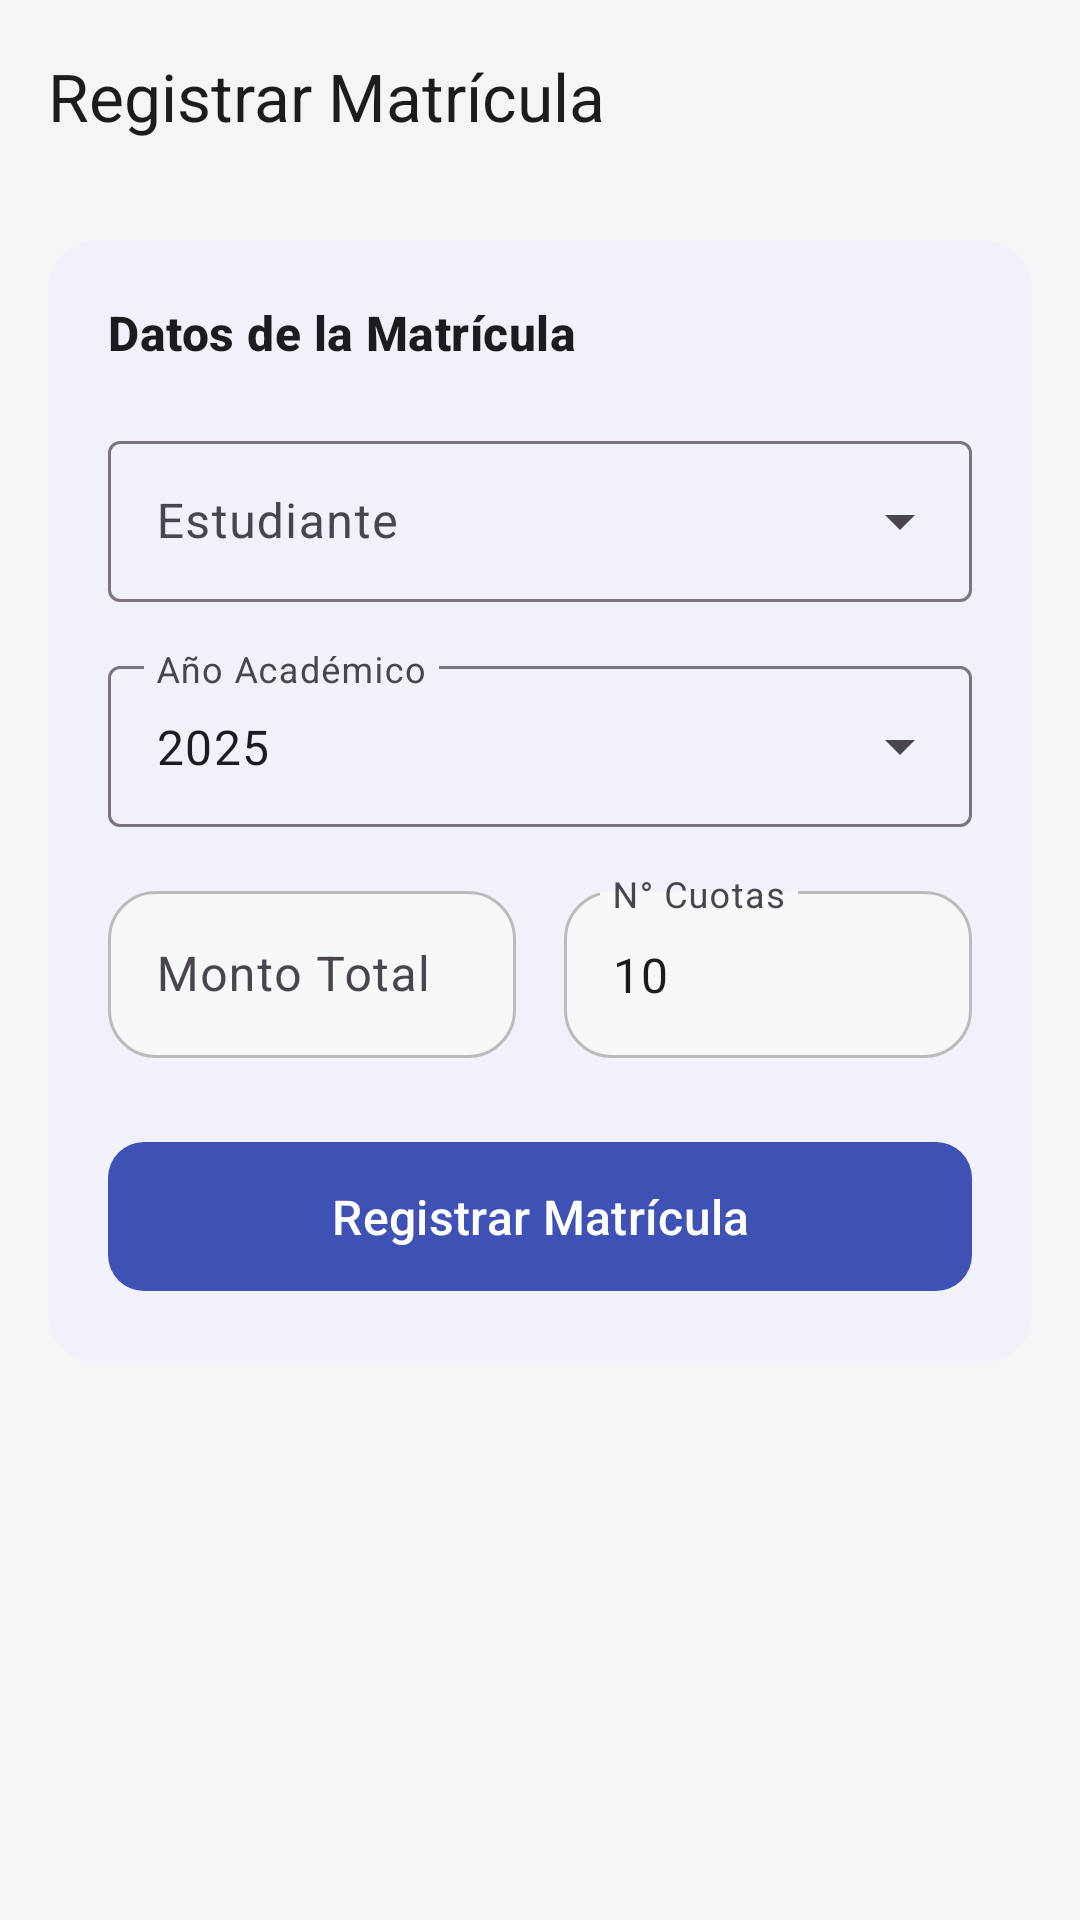

Layout XML and referenced resources for this Android screen:
<!-- AndroidManifest.xml: application theme Theme.Schooljeyix -->
<!-- res/layout/fragment_admin_create_enrollment.xml -->
<?xml version="1.0" encoding="utf-8"?>
<androidx.coordinatorlayout.widget.CoordinatorLayout xmlns:android="http://schemas.android.com/apk/res/android"
    xmlns:app="http://schemas.android.com/apk/res-auto"
    xmlns:tools="http://schemas.android.com/tools"
    android:layout_width="match_parent"
    android:layout_height="match_parent"
    android:background="@color/background"
    tools:context=".ui.admin.enrollments.form.AdminCreateEnrollmentFragment">

    <com.google.android.material.appbar.AppBarLayout
        android:layout_width="match_parent"
        android:layout_height="wrap_content"
        android:background="@android:color/transparent"
        app:elevation="0dp">
        <com.google.android.material.appbar.MaterialToolbar
            android:id="@+id/toolbar"
            android:layout_width="match_parent"
            android:layout_height="wrap_content"
            app:navigationIcon="@drawable/ic_arrow_back_24"
            app:title="Registrar Matrícula"
            app:titleTextColor="?attr/colorOnSurface" />
    </com.google.android.material.appbar.AppBarLayout>

    <androidx.core.widget.NestedScrollView
        android:layout_width="match_parent"
        android:layout_height="match_parent"
        android:clipToPadding="false"
        app:layout_behavior="@string/appbar_scrolling_view_behavior">

        <LinearLayout
            android:layout_width="match_parent"
            android:layout_height="wrap_content"
            android:orientation="vertical"
            android:padding="16dp">

            <com.google.android.material.card.MaterialCardView
                style="?attr/materialCardViewElevatedStyle"
                android:layout_width="match_parent"
                android:layout_height="wrap_content"
                app:cardCornerRadius="16dp"
                app:cardElevation="2dp"
                app:cardBackgroundColor="@color/surface">

                <LinearLayout
                    android:layout_width="match_parent"
                    android:layout_height="wrap_content"
                    android:orientation="vertical"
                    android:padding="20dp">

                    <TextView
                        android:layout_width="wrap_content"
                        android:layout_height="wrap_content"
                        android:text="Datos de la Matrícula"
                        android:textAppearance="?attr/textAppearanceTitleMedium"
                        android:textStyle="bold"
                        android:layout_marginBottom="20dp"/>

                    <com.google.android.material.textfield.TextInputLayout
                        android:id="@+id/tilStudentSelector"
                        style="@style/Widget.Material3.TextInputLayout.OutlinedBox.ExposedDropdownMenu"
                        android:layout_width="match_parent"
                        android:layout_height="wrap_content"
                        android:layout_marginBottom="16dp"
                        android:hint="Estudiante">
                        <com.google.android.material.textfield.MaterialAutoCompleteTextView
                            android:id="@+id/actvStudent"
                            android:layout_width="match_parent"
                            android:layout_height="wrap_content"
                            android:inputType="text"
                            android:padding="16dp" />
                    </com.google.android.material.textfield.TextInputLayout>

                    <com.google.android.material.textfield.TextInputLayout
                        android:id="@+id/tilAcademicYear"
                        style="@style/Widget.Material3.TextInputLayout.OutlinedBox.ExposedDropdownMenu"
                        android:layout_width="match_parent"
                        android:layout_height="wrap_content"
                        android:layout_marginBottom="16dp"
                        android:hint="Año Académico">
                        <com.google.android.material.textfield.MaterialAutoCompleteTextView
                            android:id="@+id/actvAcademicYear"
                            android:layout_width="match_parent"
                            android:layout_height="wrap_content"
                            android:inputType="none"
                            android:padding="16dp"
                            android:text="2025" />
                    </com.google.android.material.textfield.TextInputLayout>

                    <LinearLayout
                        android:layout_width="match_parent"
                        android:layout_height="wrap_content"
                        android:orientation="horizontal"
                        android:baselineAligned="false"
                        android:layout_marginBottom="24dp">

                        <com.google.android.material.textfield.TextInputLayout
                            style="@style/Widget.App.TextInputLayout.Outlined.Custom"
                            android:layout_width="0dp"
                            android:layout_height="wrap_content"
                            android:layout_weight="1"
                            android:layout_marginEnd="8dp"
                            android:hint="Monto Total"
                            app:prefixText="S/ ">
                            <com.google.android.material.textfield.TextInputEditText
                                android:id="@+id/etTotalAmount"
                                android:layout_width="match_parent"
                                android:layout_height="wrap_content"
                                android:inputType="numberDecimal" />
                        </com.google.android.material.textfield.TextInputLayout>

                        <com.google.android.material.textfield.TextInputLayout
                            style="@style/Widget.App.TextInputLayout.Outlined.Custom"
                            android:layout_width="0dp"
                            android:layout_height="wrap_content"
                            android:layout_weight="1"
                            android:layout_marginStart="8dp"
                            android:hint="N° Cuotas">
                            <com.google.android.material.textfield.TextInputEditText
                                android:id="@+id/etInstallments"
                                android:layout_width="match_parent"
                                android:layout_height="wrap_content"
                                android:inputType="number"
                                android:text="10"/> </com.google.android.material.textfield.TextInputLayout>
                    </LinearLayout>

                    <FrameLayout
                        android:layout_width="match_parent"
                        android:layout_height="wrap_content">
                        <com.google.android.material.button.MaterialButton
                            android:id="@+id/btnSave"
                            android:layout_width="match_parent"
                            android:layout_height="wrap_content"
                            android:paddingVertical="14dp"
                            android:text="Registrar Matrícula"
                            android:textSize="16sp"
                            app:cornerRadius="12dp" />

                        <ProgressBar
                            android:id="@+id/progressBar"
                            android:layout_width="24dp"
                            android:layout_height="24dp"
                            android:layout_gravity="center"
                            android:indeterminateTint="?attr/colorOnPrimary"
                            android:elevation="10dp"
                            android:visibility="gone" />
                    </FrameLayout>

                </LinearLayout>
            </com.google.android.material.card.MaterialCardView>

        </LinearLayout>
    </androidx.core.widget.NestedScrollView>
</androidx.coordinatorlayout.widget.CoordinatorLayout>
<!-- resources referenced by this layout -->
<resources>
  <color name="background">#F5F5F7</color>
  <color name="surface">#FFFFFF</color>
  <style name="Widget.App.TextInputLayout.Outlined.Custom" parent="Widget.Material3.TextInputLayout.OutlinedBox">
          <item name="boxStrokeColor">@color/text_input_box_stroke</item>
          <item name="boxStrokeErrorColor">?attr/colorError</item>
          <item name="hintTextColor">@color/text_input_box_stroke</item>
          <item name="startIconTint">@color/text_input_icon_tint</item>
          <item name="boxBackgroundColor">@color/text_input_background</item>
  
          <item name="boxStrokeWidth">1dp</item>
          <item name="boxStrokeWidthFocused">2dp</item>
          <item name="boxCornerRadiusTopStart">16dp</item>
          <item name="boxCornerRadiusTopEnd">16dp</item>
          <item name="boxCornerRadiusBottomStart">16dp</item>
          <item name="boxCornerRadiusBottomEnd">16dp</item>
      </style>
  <style name="Theme.Schooljeyix" parent="Base.Theme.Schooljeyix" />
  <color name="text_input_background">#F7F8FA</color>
  <style name="Base.Theme.Schooljeyix" parent="Theme.Material3.DayNight.NoActionBar">
  
          <item name="colorPrimary">@color/primary</item>
          <item name="colorOnPrimary">@color/on_primary</item>
          <item name="colorPrimaryVariant">@color/primary_light</item>
  
          <item name="colorSecondary">@color/secondary</item>
          <item name="colorOnSecondary">@color/on_secondary</item>
          <item name="colorSecondaryVariant">@color/secondary_light</item>
  
          <item name="android:colorBackground">@color/background</item>
          <item name="colorOnBackground">@color/on_background</item>
  
          <item name="colorSurface">@color/surface</item>
          <item name="colorOnSurface">@color/on_surface</item>
  
          <item name="colorError">@color/error</item>
          <item name="colorOnError">@color/on_error</item>
  
          <item name="android:textColor">@color/on_surface</item>
      </style>
  <color name="primary">#3F51B5</color>
  <color name="on_primary">#FFFFFF</color>
  <color name="primary_light">#C5CAE9</color>
  <color name="secondary">#FF9800</color>
  <color name="on_secondary">#000000</color>
  <color name="secondary_light">#FFE0B2</color>
  <color name="on_background">#1C1B1F</color>
  <color name="on_surface">#1C1B1F</color>
  <color name="error">#B00020</color>
  <color name="on_error">#FFFFFF</color>
</resources>
